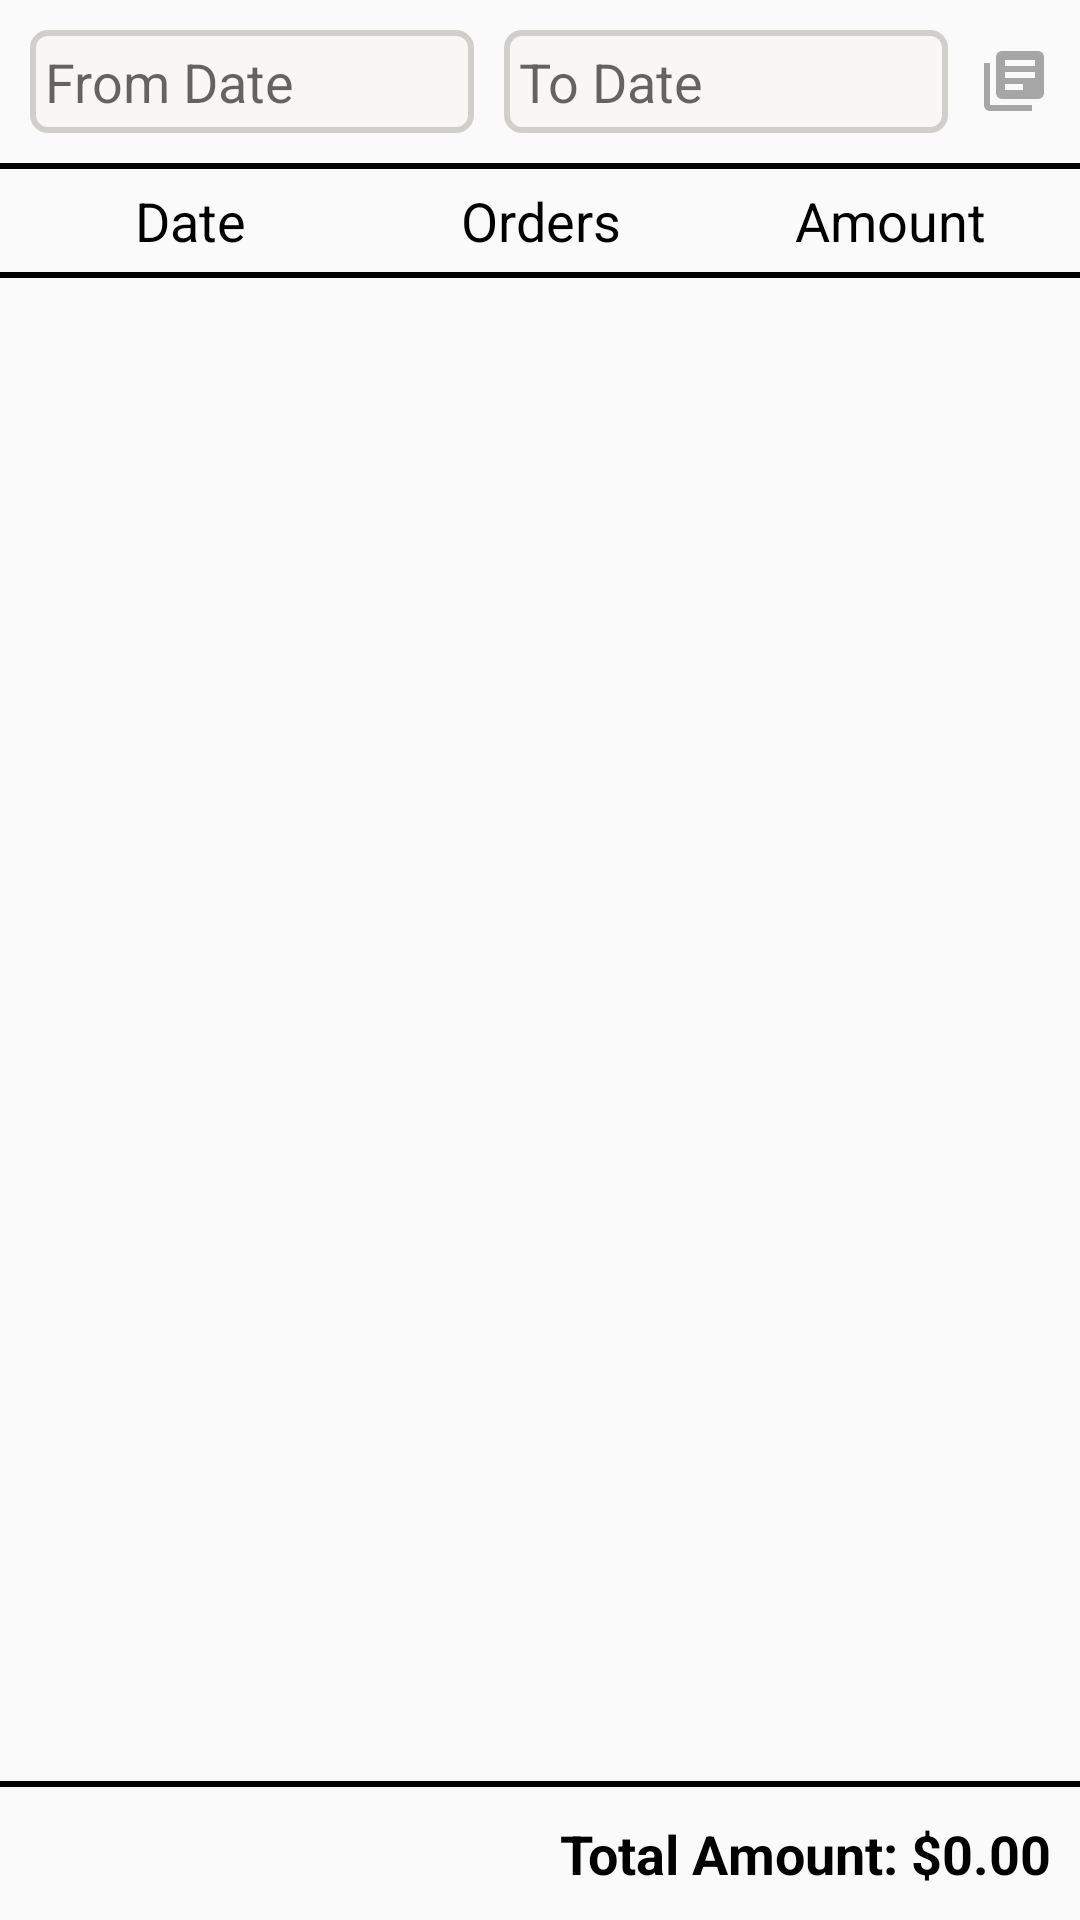

The Android layout XML behind this screen, and the referenced resources:
<!-- AndroidManifest.xml: application theme AppTheme -->
<!-- res/layout/fragment_ordersummary.xml -->
<?xml version="1.0" encoding="utf-8"?>
<LinearLayout xmlns:android="http://schemas.android.com/apk/res/android"
    xmlns:aapt="http://schemas.android.com/aapt"
    xmlns:app="http://schemas.android.com/apk/res-auto"
    android:layout_width="match_parent"
    android:layout_height="match_parent"
    android:orientation="vertical">

    <LinearLayout
        android:layout_width="match_parent"
        android:layout_height="0dp"
        android:layout_weight="1"
        android:orientation="vertical">

        <LinearLayout
            android:layout_width="match_parent"
            android:layout_height="wrap_content"
            android:gravity="center_vertical"
            android:orientation="horizontal"
            android:padding="5dp"
            android:weightSum="4">

            <LinearLayout
                android:layout_width="0dp"
                android:layout_height="wrap_content"
                android:layout_margin="5dp"
                android:layout_weight="2"
                android:background="@drawable/border"
                android:padding="5dp">

                <TextView
                    android:id="@+id/start_date"
                    android:layout_width="0dp"
                    android:layout_height="wrap_content"
                    android:layout_gravity="center"
                    android:layout_weight="2"
                    android:focusable="false"
                    android:hint="From Date"
                    android:textSize="18sp" />
            </LinearLayout>

            <LinearLayout
                android:layout_width="0dp"
                android:layout_height="wrap_content"
                android:layout_margin="5dp"
                android:layout_weight="2"
                android:background="@drawable/border"
                android:padding="5dp">

                <TextView
                    android:id="@+id/end_date"
                    android:layout_width="0dp"
                    android:layout_height="wrap_content"
                    android:layout_gravity="center"
                    android:layout_weight="2"
                    android:focusable="false"
                    android:hint="To Date"
                    android:textSize="18sp" />
            </LinearLayout>

            <ImageView
                android:id="@+id/os_search"
                android:layout_width="wrap_content"
                android:layout_height="wrap_content"
                android:layout_gravity="center"
                android:layout_margin="5dp"
                android:background="@drawable/ic_orders_summary"
                android:focusable="false"
                android:text="" />
        </LinearLayout>

        <View
            android:layout_width="match_parent"
            android:layout_height="2dp"
            android:background="@android:color/black" />

        <LinearLayout
            android:layout_width="match_parent"
            android:layout_height="wrap_content"
            android:layout_margin="5dp"
            android:orientation="horizontal"
            android:weightSum="3">

            <TextView
                android:id="@+id/tv_summary_date"
                android:layout_width="0dp"
                android:layout_height="wrap_content"
                android:layout_weight="1"
                android:gravity="center"
                android:text="Date"
                android:textColor="@android:color/black"
                android:textSize="18sp" />

            <TextView
                android:id="@+id/tv_summary_count"
                android:layout_width="0dp"
                android:layout_height="wrap_content"
                android:layout_weight="1"
                android:gravity="center"
                android:text="Orders"
                android:textColor="@android:color/black"
                android:textSize="18sp" />

            <TextView
                android:id="@+id/tv_summary_amount"
                android:layout_width="0dp"
                android:layout_height="wrap_content"
                android:layout_weight="1"
                android:gravity="center"
                android:text="Amount"
                android:textColor="@android:color/black"
                android:textSize="18sp" />
        </LinearLayout>

        <View
            android:layout_width="match_parent"
            android:layout_height="2dp"
            android:background="@android:color/black" />

        <androidx.recyclerview.widget.RecyclerView
            android:id="@+id/os_recycleview"
            android:layout_width="match_parent"
            android:layout_height="match_parent"
            app:layoutManager="androidx.recyclerview.widget.GridLayoutManager" />

    </LinearLayout>

    <LinearLayout
        android:layout_width="match_parent"
        android:layout_height="wrap_content"
        android:orientation="vertical">
        <ProgressBar
            android:id="@+id/summary_progressbar"
            android:layout_width="wrap_content"
            android:layout_height="wrap_content"
            android:layout_gravity="center"
            android:visibility="gone" />
        <View
            android:layout_width="match_parent"
            android:layout_height="2dp"
            android:background="@android:color/black" />

        <TextView
            android:id="@+id/total_summary_amount"
            android:layout_width="match_parent"
            android:layout_height="wrap_content"
            android:gravity="bottom|right|center_vertical|center_horizontal|center"
            android:padding="10dp"
            android:text="Total Amount: $0.00"
            android:textColor="@android:color/black"
            android:textSize="18sp"
            android:textStyle="bold" />
    </LinearLayout>

</LinearLayout>
<!-- resources referenced by this layout -->
<resources>
  <!-- drawable border (drawable) -->
  <?xml version="1.0" encoding="utf-8"?>
  <shape xmlns:android="http://schemas.android.com/apk/res/android" xmlns:app="http://schemas.android.com/apk/res-auto" xmlns:aapt="http://schemas.android.com/aapt">
      <stroke android:width="2dp" android:color="#d0cfcc"/>
      <solid android:color="#f8f7f5"/>
      <corners android:radius="5dp"/>
      <padding android:left="2dp" android:top="2dp" android:right="2dp" android:bottom="2dp"/>
  </shape>
  <!-- drawable ic_orders_summary (drawable) -->
  <vector android:alpha="0.33" android:height="24dp"
      android:viewportHeight="24.0" android:viewportWidth="24.0"
      android:width="24dp" xmlns:android="http://schemas.android.com/apk/res/android">
      <path android:fillColor="#FF000000" android:pathData="M4,6L2,6v14c0,1.1 0.9,2 2,2h14v-2L4,20L4,6zM20,2L8,2c-1.1,0 -2,0.9 -2,2v12c0,1.1 0.9,2 2,2h12c1.1,0 2,-0.9 2,-2L22,4c0,-1.1 -0.9,-2 -2,-2zM19,11L9,11L9,9h10v2zM15,15L9,15v-2h6v2zM19,7L9,7L9,5h10v2z"/>
  </vector>
  <style name="AppTheme" parent="Theme.AppCompat.Light.DarkActionBar">
          
          <item name="colorPrimary">@color/colorPrimary</item>
          <item name="colorPrimaryDark">@color/colorPrimaryDark</item>
          <item name="colorAccent">@color/colorAccent</item>
      </style>
  <color name="colorPrimary">#D10050C8</color>
  <color name="colorPrimaryDark">#0050c8</color>
  <color name="colorAccent">#0050c8</color>
</resources>
